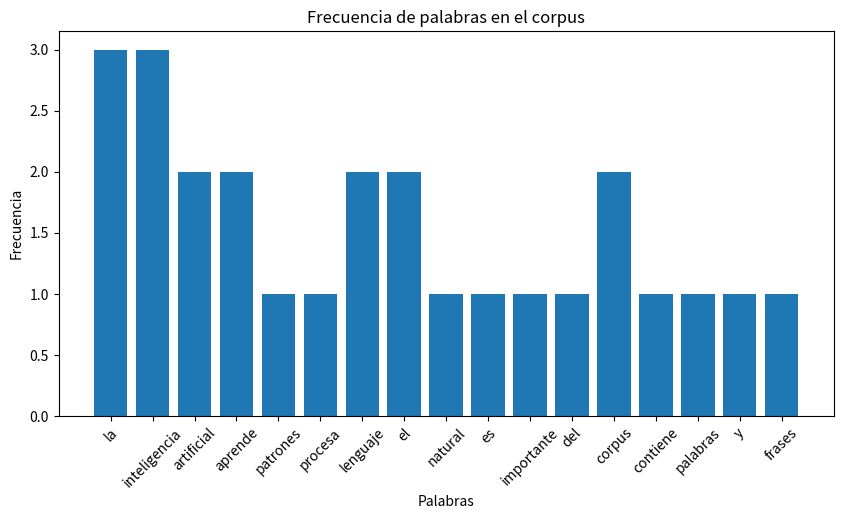

Generate this figure with matplotlib:
import numpy as np
import matplotlib.pyplot as plt
from collections import Counter, defaultdict

# ==========================================
# 1. CREAR EL CORPUS
# ==========================================

corpus = """
la inteligencia artificial aprende patrones
la inteligencia artificial procesa lenguaje
el lenguaje natural es importante
la inteligencia aprende del corpus
el corpus contiene palabras y frases
"""

# ==========================================
# 2. PREPROCESAMIENTO
# ==========================================

# Convertir a minúsculas y dividir palabras
palabras = corpus.lower().split()

print("Palabras del corpus:\n")
print(palabras)

# ==========================================
# 3. CONTAR FRECUENCIA DE PALABRAS
# ==========================================

frecuencia = Counter(palabras)

print("\nFrecuencia de palabras:\n")
for palabra, conteo in frecuencia.items():
    print(f"{palabra}: {conteo}")

# ==========================================
# 4. CALCULAR PROBABILIDADES
# ==========================================

total_palabras = len(palabras)

print("\nProbabilidades:\n")

probabilidades = {}

for palabra, conteo in frecuencia.items():
    prob = conteo / total_palabras
    probabilidades[palabra] = prob
    print(f"P({palabra}) = {prob:.3f}")

# ==========================================
# 5. MODELO BIGRAMA
# ==========================================

# Diccionario:
# palabra_actual -> siguiente_palabra

bigramas = defaultdict(list)

for i in range(len(palabras) - 1):
    actual = palabras[i]
    siguiente = palabras[i + 1]

    bigramas[actual].append(siguiente)

# ==========================================
# 6. MOSTRAR TRANSICIONES
# ==========================================

print("\nBigramas encontrados:\n")

for palabra, siguientes in bigramas.items():
    print(f"{palabra} -> {siguientes}")

# ==========================================
# 7. PREDICCIÓN SIMPLE
# ==========================================

def predecir_siguiente(palabra):
    
    if palabra not in bigramas:
        return "No existe en el corpus"

    siguientes = bigramas[palabra]

    # Contar frecuencia de siguientes palabras
    conteo = Counter(siguientes)

    # Elegir la más común
    prediccion = conteo.most_common(1)[0][0]

    return prediccion

# Probar predicción
entrada = "inteligencia"

resultado = predecir_siguiente(entrada)

print(f"\nDespués de '{entrada}' probablemente viene '{resultado}'")

# ==========================================
# 8. VISUALIZAR FRECUENCIAS
# ==========================================

plt.figure(figsize=(10,5))

plt.bar(frecuencia.keys(), frecuencia.values())

plt.title("Frecuencia de palabras en el corpus")
plt.xlabel("Palabras")
plt.ylabel("Frecuencia")

plt.xticks(rotation=45)

plt.show()
